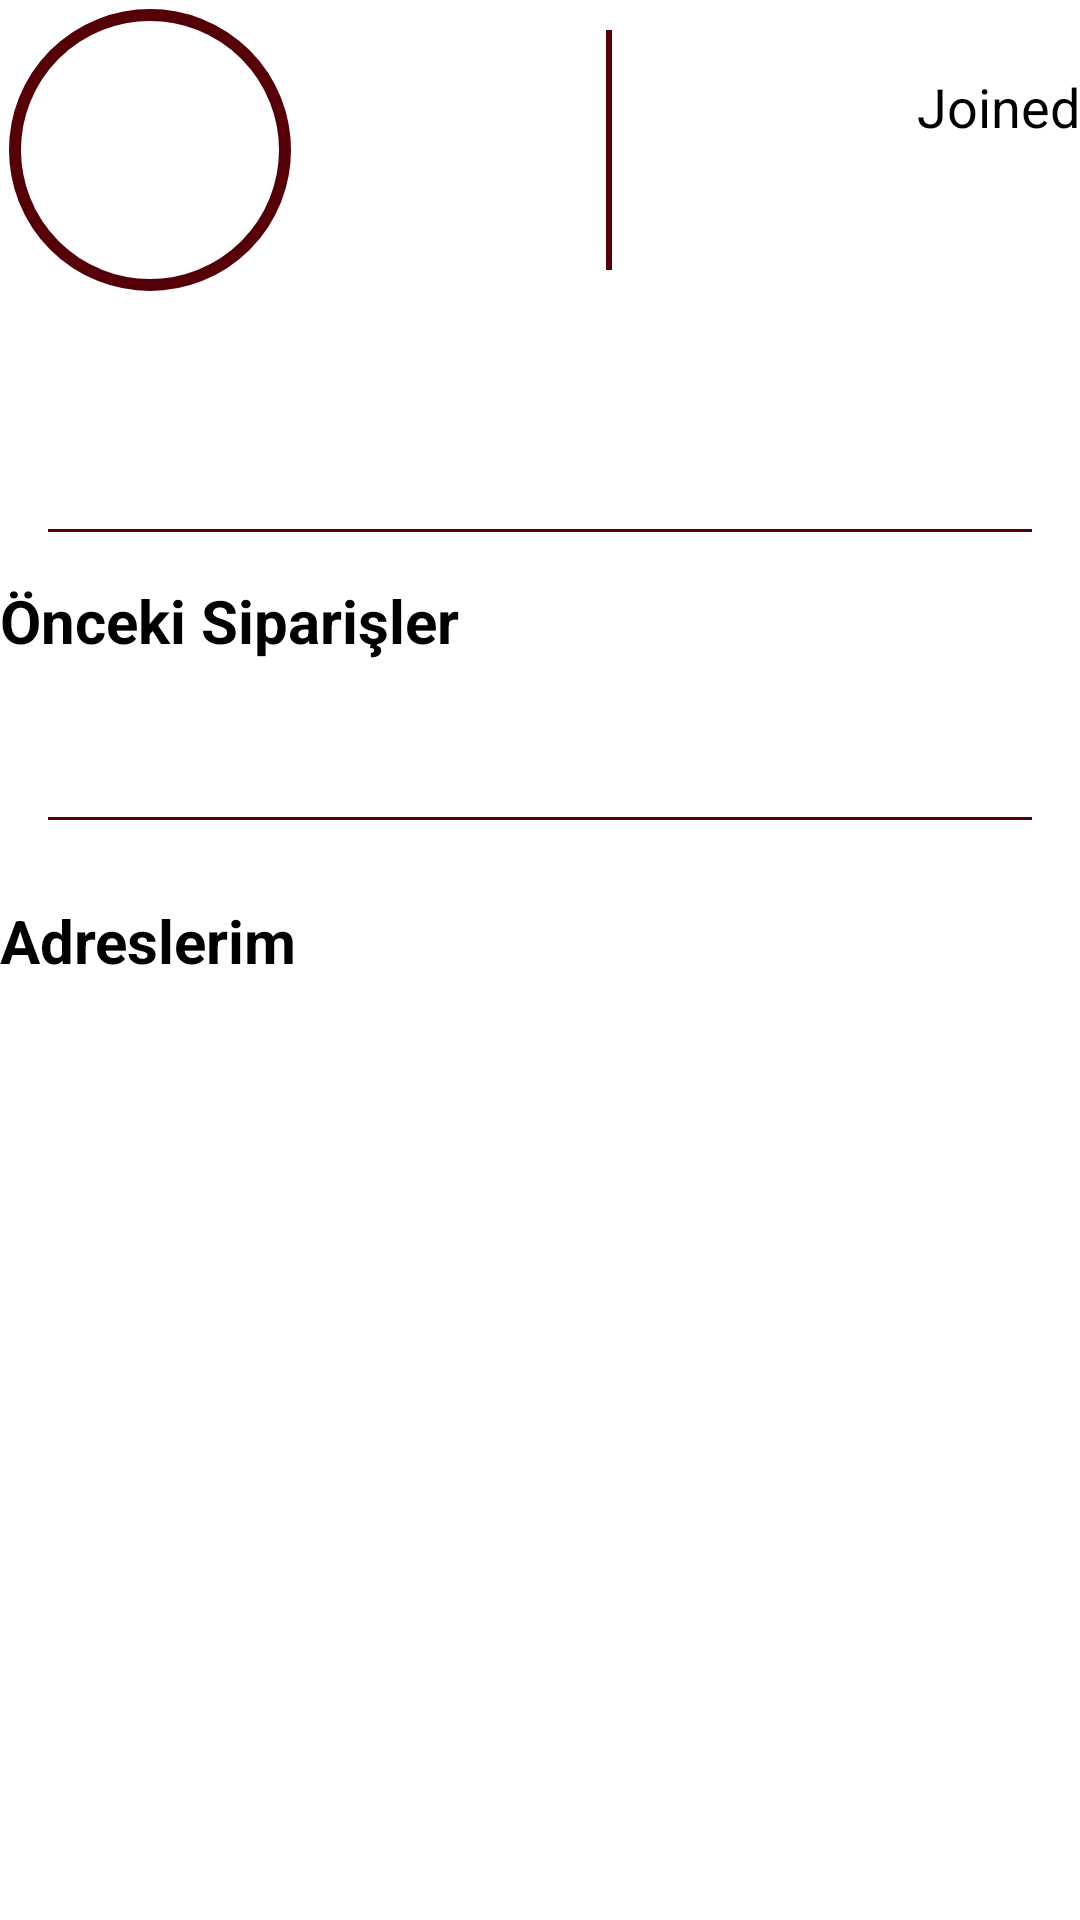

This screen was rendered from an Android layout file. Write that file and the resources it references.
<!-- AndroidManifest.xml: application theme Theme.TeamBHomework3_Light -->
<!-- res/layout/fragment_profile.xml -->
<?xml version="1.0" encoding="utf-8"?>
    <LinearLayout
        xmlns:android="http://schemas.android.com/apk/res/android"
        xmlns:app="http://schemas.android.com/apk/res-auto"
        xmlns:tools="http://schemas.android.com/tools"
        android:layout_width="match_parent"
        android:layout_height="wrap_content"
        android:layout_marginHorizontal="16dp"
        android:layout_marginTop="8dp"
        android:orientation="vertical"
        tools:context=".ui.fragments.profile.ProfileFragment">

        <androidx.constraintlayout.widget.ConstraintLayout
            android:layout_width="match_parent"
            android:layout_height="wrap_content">
            <com.google.android.material.imageview.ShapeableImageView
                android:id="@+id/profileImageView"
                android:layout_width="100dp"
                android:layout_height="100dp"
                android:padding="5dp"
                app:strokeWidth="4dp"
                app:strokeColor="#550009"
                app:shapeAppearanceOverlay="@style/ShapeAppearanceOverlay.App.CornerSize50Percent"
                app:layout_constraintBottom_toBottomOf="parent"
                app:layout_constraintEnd_toStartOf="@+id/profileVerticalLine"
                app:layout_constraintHorizontal_bias="0.5"
                app:layout_constraintHorizontal_chainStyle="spread_inside"
                app:layout_constraintStart_toStartOf="parent"
                app:layout_constraintTop_toTopOf="parent"
                tools:srcCompat="@drawable/profile_picture" />

            <View
                android:id="@+id/profileVerticalLine"
                android:layout_width="2dp"
                android:layout_height="80dp"
                android:background="#550009"
                app:layout_constraintBottom_toBottomOf="parent"
                app:layout_constraintEnd_toStartOf="@+id/profileJoinedLayout"
                app:layout_constraintHorizontal_bias="0.5"
                app:layout_constraintStart_toEndOf="@+id/profileImageView"
                app:layout_constraintTop_toTopOf="parent" />

            <LinearLayout
                android:id="@+id/profileJoinedLayout"
                android:layout_width="wrap_content"
                android:layout_height="wrap_content"
                android:orientation="vertical"
                app:layout_constraintBottom_toBottomOf="parent"
                app:layout_constraintEnd_toEndOf="parent"
                app:layout_constraintHorizontal_bias="0.5"
                app:layout_constraintStart_toEndOf="@+id/profileVerticalLine"
                app:layout_constraintTop_toTopOf="parent">
                <TextView
                    android:layout_width="wrap_content"
                    android:layout_height="wrap_content"
                    android:text="Joined"
                    android:textSize="18sp" />
                <TextView
                    android:id="@+id/profileDate"
                    android:layout_width="wrap_content"
                    android:layout_height="wrap_content"
                    tools:text="24.04.2018"
                    android:textColor="@color/black"
                    android:textSize="22sp" />
            </LinearLayout>
        </androidx.constraintlayout.widget.ConstraintLayout>

        <TextView
            android:id="@+id/profileName"
            android:layout_width="wrap_content"
            android:layout_height="wrap_content"
            android:layout_marginTop="20dp"
            tools:text="David Clerisseau"
            android:textSize="36sp"
            android:textColor="@color/black" />
        <View
            android:layout_width="match_parent"
            android:layout_height="1dp"
            android:background="#550009"
            android:layout_marginTop="8dp"
            android:layout_marginHorizontal="16dp" />

        <TextView
            android:layout_width="match_parent"
            android:layout_height="wrap_content"
            android:text="Önceki Siparişler"
            android:textColor="@color/black"
            android:textSize="20sp"
            android:textStyle="bold"
            android:layout_marginBottom="16dp"
            android:layout_marginTop="16dp" />

        <androidx.recyclerview.widget.RecyclerView
            android:id="@+id/profileOrderRecyclerView"
            tools:listitem="@layout/item_order"
            android:padding="8dp"
            tools:itemCount="1"
            android:layout_width="wrap_content"
            android:layout_height="wrap_content" />

        <View
            android:layout_width="match_parent"
            android:layout_height="1dp"
            android:background="#550009"
            android:layout_marginTop="20dp"
            android:layout_marginHorizontal="16dp" />

        <androidx.constraintlayout.widget.ConstraintLayout
            android:layout_width="match_parent"
            android:layout_height="wrap_content"
            android:layout_marginVertical="16dp">

            <TextView
                android:layout_width="wrap_content"
                android:layout_height="wrap_content"
                android:text="Adreslerim"
                android:textColor="@color/black"
                android:textSize="20sp"
                android:textStyle="bold"
                app:layout_constraintBottom_toBottomOf="parent"
                app:layout_constraintStart_toStartOf="parent"
                app:layout_constraintTop_toTopOf="parent" />

            <ImageButton
                android:id="@+id/profileAddAdress"
                android:layout_width="48dp"
                android:layout_height="48dp"
                android:contentDescription="Add"
                android:layout_gravity="center|end"
                android:background="#00000000"
                android:src="@drawable/ic_add"
                app:layout_constraintBottom_toBottomOf="parent"
                app:layout_constraintEnd_toEndOf="parent"
                app:layout_constraintTop_toTopOf="parent" />
        </androidx.constraintlayout.widget.ConstraintLayout>

        <androidx.recyclerview.widget.RecyclerView
            android:id="@+id/profileAdressRecyclerView"
            android:layout_width="match_parent"
            android:layout_height="wrap_content" />
    </LinearLayout>
<!-- res/layout/item_order.xml (included above) -->
<?xml version="1.0" encoding="utf-8"?>
<androidx.cardview.widget.CardView android:id="@+id/profilePreviousOrders"
    android:layout_width="200dp"
    android:layout_height="125dp"
    android:layout_margin="2dp"
    app:cardCornerRadius="16dp"
    android:layout_marginStart="2dp"
    app:cardElevation="4dp"
    app:contentPadding="16dp"
    xmlns:android="http://schemas.android.com/apk/res/android"
    xmlns:app="http://schemas.android.com/apk/res-auto"
    xmlns:tools="http://schemas.android.com/tools">
        <LinearLayout
            android:layout_width="match_parent"
            android:layout_height="match_parent"
            android:orientation="vertical">
            <TextView
                android:id="@+id/profilePreviousOrderRestaurantName"
                android:layout_width="wrap_content"
                android:layout_height="wrap_content"
                tools:text="Burger King"
                android:textSize="16sp"
                android:textColor="#550009"
                android:textStyle="bold" />
            <TextView
                android:id="@+id/profilePreviousOrderName"
                android:layout_width="wrap_content"
                android:layout_height="wrap_content"
                android:layout_marginTop="8dp"
                tools:text="1 Wooper"
                android:textSize="16sp"
                android:textStyle="bold"
                android:textColor="@color/black" />
        </LinearLayout>
</androidx.cardview.widget.CardView>
<!-- resources referenced by this layout -->
<resources>
  <color name="black">#000000</color>
  <style name="ShapeAppearanceOverlay.App.CornerSize50Percent" parent="">
          <item name="cornerSize">50%</item>
          <item name="android:background">#00000000</item>
      </style>
  <style name="Theme.TeamBHomework3_Light" parent="Theme.MaterialComponents.DayNight.DarkActionBar">
          
          <item name="colorPrimary">@color/anaRenk</item>
          <item name="colorPrimaryVariant">@color/purple_700</item>
          <item name="colorOnPrimary">@color/white</item>
          
          <item name="colorSecondary">@color/red</item>
          <item name="colorSecondaryVariant">@color/koyuAnaRenk</item>
          <item name="colorOnSecondary">@color/black</item>
          
          <item name="android:statusBarColor" tools:targetApi="l">@color/koyuAnaRenk</item>
          
          <item name="android:textColor" tools:targetApi="l">@color/black</item>
          
          <item name="appCompatBackground" tools:targetApi="l">@color/white</item>
          <item name="windowActionBar">true</item>
          <item name="windowNoTitle">true</item>
      </style>
  <color name="anaRenk">#CB2020</color>
  <color name="purple_700">#FF3700B3</color>
  <color name="white">#FFFFFF</color>
  <color name="red">#FF4646</color>
  <color name="koyuAnaRenk">#BF2020</color>
</resources>
